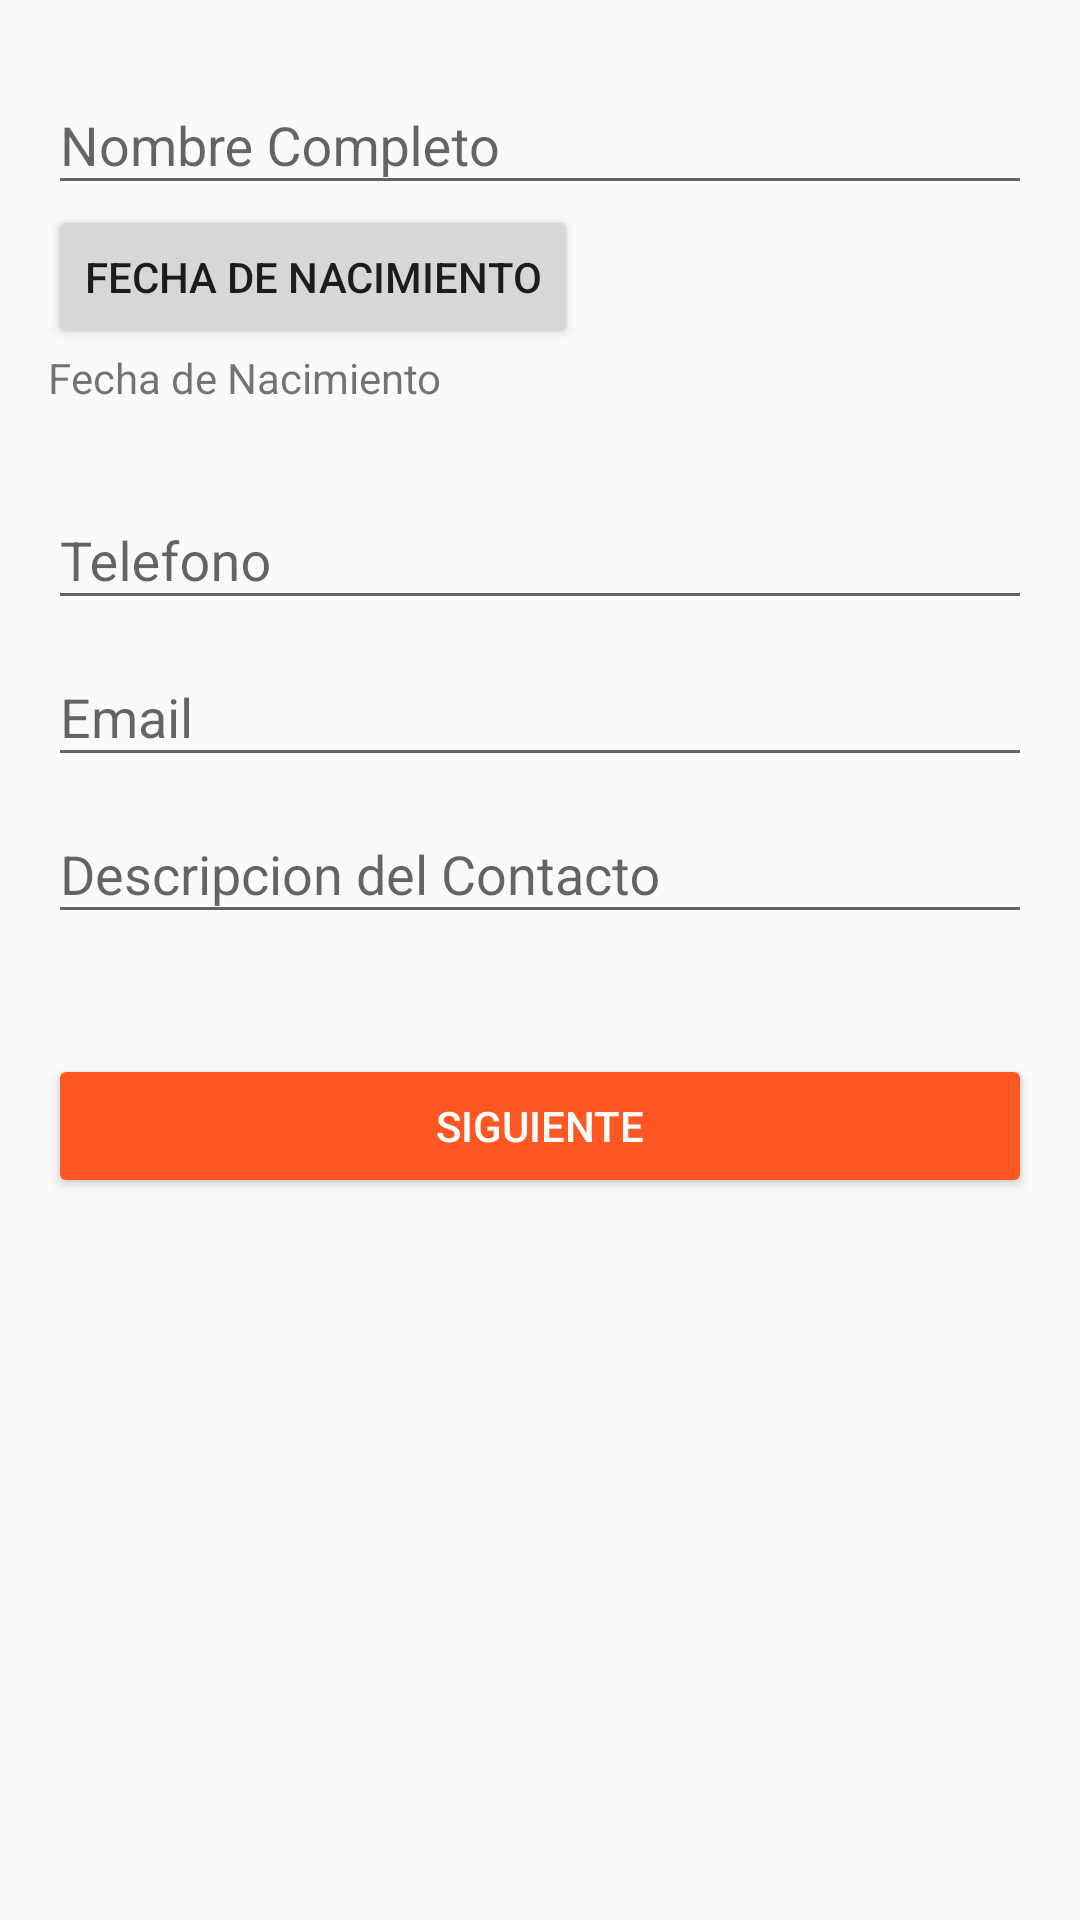

Write the Android layout XML for this screen, with the resource values it uses.
<!-- AndroidManifest.xml: application theme AppTheme -->
<!-- res/layout/activity_main.xml -->
<?xml version="1.0" encoding="utf-8"?>
<ScrollView android:layout_width="match_parent"
    android:layout_height="wrap_content"
    xmlns:android="http://schemas.android.com/apk/res/android">

<LinearLayout xmlns:android="http://schemas.android.com/apk/res/android"
    xmlns:tools="http://schemas.android.com/tools"
    android:layout_width="match_parent"
    android:layout_height="match_parent"
    android:paddingBottom="@dimen/activity_vertical_margin"
    android:paddingLeft="@dimen/activity_horizontal_margin"
    android:paddingRight="@dimen/activity_horizontal_margin"
    android:paddingTop="@dimen/activity_vertical_margin"
    android:orientation="vertical"
    tools:context="mx.unam.misclientes.MainActivity">

    <android.support.design.widget.TextInputLayout
        android:id="@+id/tilNombres"
        android:layout_width="match_parent"
        android:layout_height="wrap_content">

        <android.support.design.widget.TextInputEditText
            android:id="@+id/etNombres"
            android:layout_width="match_parent"
            android:layout_height="wrap_content"
            android:hint="Nombre Completo"
            android:inputType="textPersonName" />

    </android.support.design.widget.TextInputLayout>


        <Button
            android:id="@+id/btnsetDate"
            android:layout_width="wrap_content"
            android:layout_height="wrap_content"
            android:text="Fecha de Nacimiento"
            android:onClick="showDatePickerDialog"/>
        <TextView
            android:id="@+id/tvTituloFecha"
            android:layout_width="wrap_content"
            android:layout_height="wrap_content"
            android:text="Fecha de Nacimiento"/>

        <TextView
            android:id="@+id/tvFecha"
            android:layout_width="wrap_content"
            android:layout_height="wrap_content"
            android:layout_marginLeft="10dp"
            />

<android.support.design.widget.TextInputLayout
    android:id="@+id/tilTelefono"
    android:layout_width="match_parent"
    android:layout_height="wrap_content">

        <android.support.design.widget.TextInputEditText
            android:id="@+id/etTelefono"
            android:layout_width="match_parent"
            android:layout_height="wrap_content"
            android:hint="Telefono"
            android:inputType="phone"/>
</android.support.design.widget.TextInputLayout>


    <android.support.design.widget.TextInputLayout
        android:id="@+id/tilEnail"
        android:layout_width="match_parent"
        android:layout_height="wrap_content">

        <EditText
            android:id="@+id/etEmail"
            android:layout_width="match_parent"
            android:layout_height="wrap_content"
            android:hint="Email"
            android:inputType="textEmailAddress"/>
    </android.support.design.widget.TextInputLayout>


    <android.support.design.widget.TextInputLayout
        android:id="@+id/tilDescripcion"
        android:layout_width="match_parent"
        android:layout_height="wrap_content">
        <EditText
            android:id="@+id/etDescripcion"
            android:layout_width="match_parent"
            android:layout_height="wrap_content"
            android:hint="Descripcion del Contacto"
            android:inputType="textMultiLine"/>
    </android.support.design.widget.TextInputLayout>

        <Button
            android:id="@+id/btnSiguiente"
            android:theme="@style/TemaBotonSiguiente"
            android:layout_width="match_parent"
            android:layout_height="wrap_content"
            android:layout_marginTop="@dimen/botonSiguienteMargen"
            android:text="Siguiente"
            />

</LinearLayout>
</ScrollView>
<!-- resources referenced by this layout -->
<resources>
  <dimen name="activity_horizontal_margin">16dp</dimen>
  <dimen name="activity_vertical_margin">16dp</dimen>
  <dimen name="botonSiguienteMargen">40dp</dimen>
  <style name="TemaBotonSiguiente" parent="Theme.AppCompat.Light">
          <item name="colorButtonNormal">@color/colorPrimarioBtnSiguiente</item>
          <item name="colorControlHighlight">@color/colorPDarkBtnSiguiente</item>
          <item name="android:textColor">@color/colorAccentBtnSiguiente</item>
      </style>
  <style name="AppTheme" parent="Theme.AppCompat.Light.DarkActionBar">
          
          <item name="colorPrimary">@color/colorPrimary</item>
          <item name="colorPrimaryDark">@color/colorPrimaryDark</item>
          <item name="colorAccent">@color/colorAccent</item>
      </style>
  <color name="colorPrimarioBtnSiguiente">#FF5722</color>
  <color name="colorPDarkBtnSiguiente">#FFFFFF</color>
  <color name="colorAccentBtnSiguiente">#FFFFFF</color>
  <color name="colorPrimary">#3F51B5</color>
  <color name="colorPrimaryDark">#303F9F</color>
  <color name="colorAccent">#FF4081</color>
</resources>
